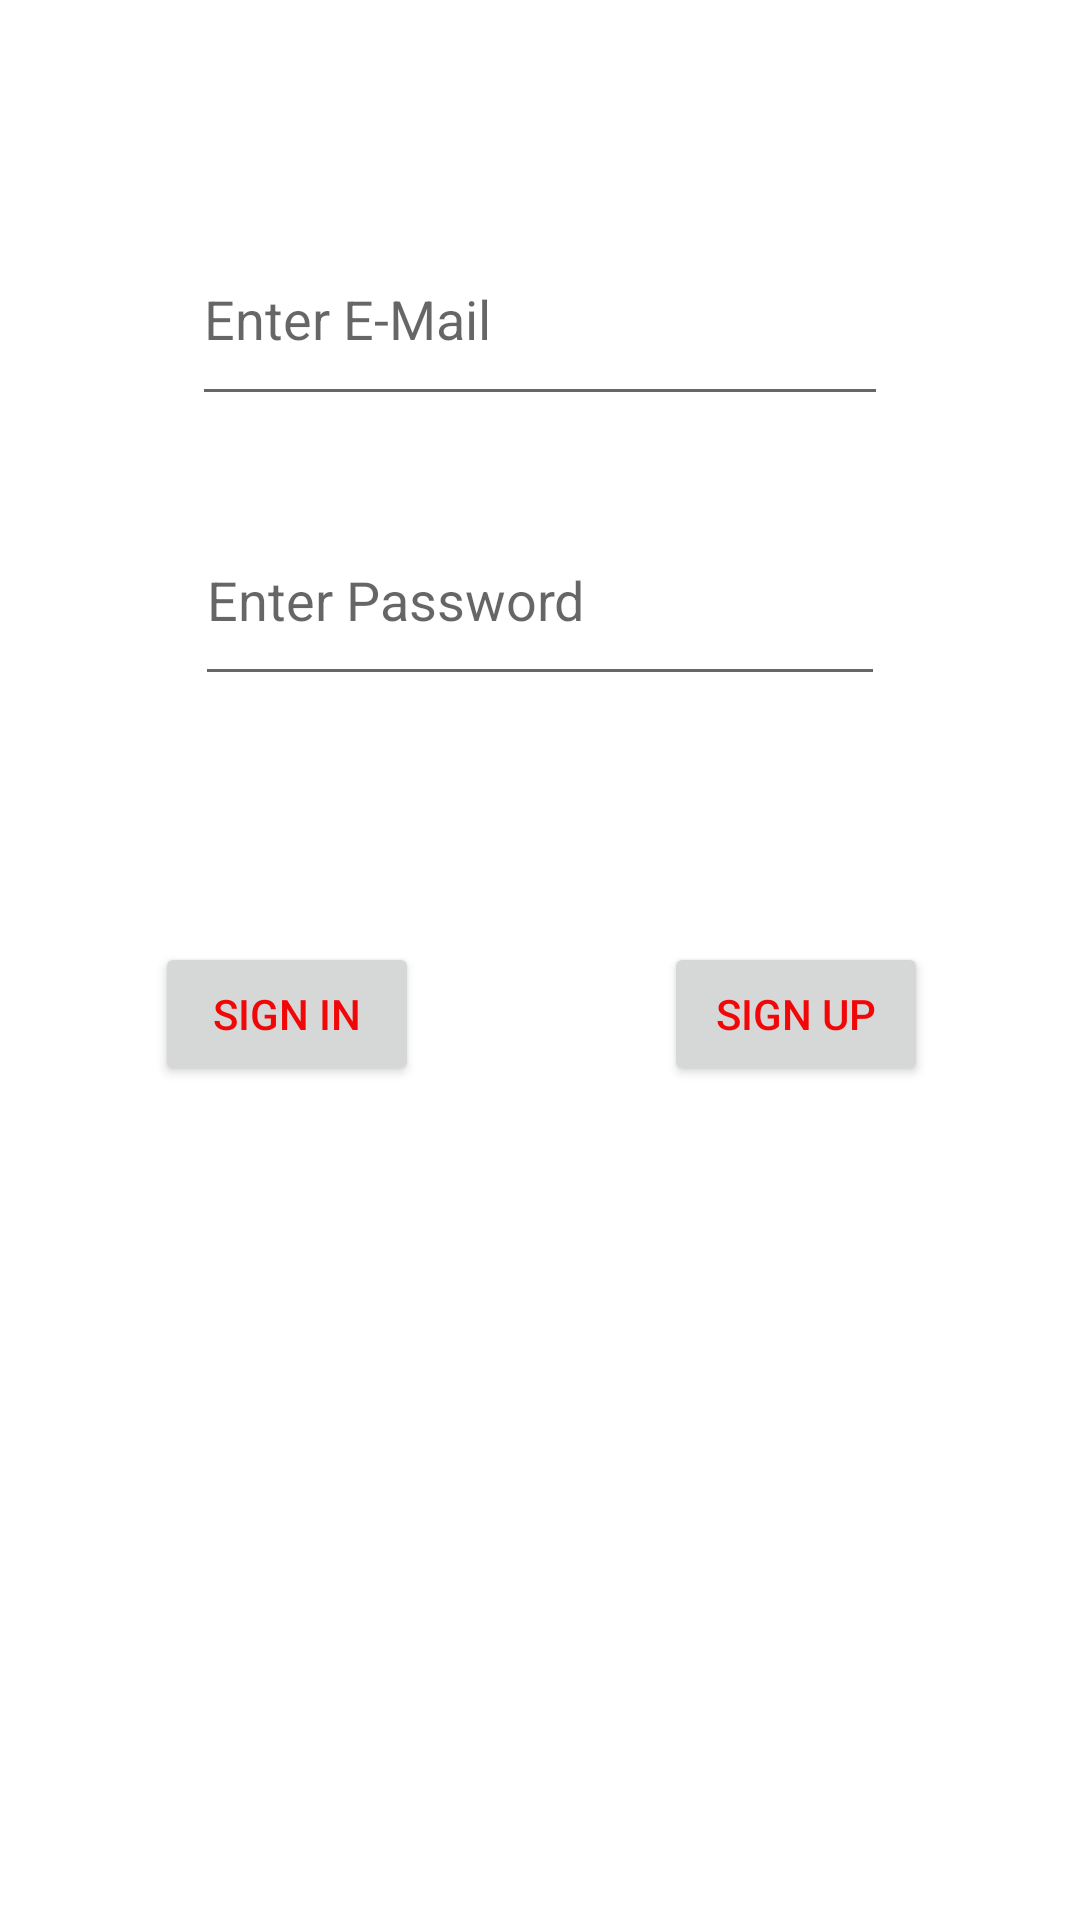

Reconstruct the res/layout file that produces this screen, plus the resources it refers to.
<!-- AndroidManifest.xml: application theme Theme.JavaTestProject -->
<!-- res/layout/activity_main.xml -->
<?xml version="1.0" encoding="utf-8"?>
<androidx.constraintlayout.widget.ConstraintLayout xmlns:android="http://schemas.android.com/apk/res/android"
    xmlns:app="http://schemas.android.com/apk/res-auto"
    xmlns:tools="http://schemas.android.com/tools"
    android:layout_width="match_parent"
    android:layout_height="match_parent"
    tools:context=".view.MainActivity">

    <EditText
        android:id="@+id/emailText"
        android:layout_width="0dp"
        android:layout_height="0dp"
        android:layout_marginStart="64dp"
        android:layout_marginTop="71dp"
        android:layout_marginEnd="64dp"
        android:layout_marginBottom="26dp"
        android:ems="10"
        android:hint="Enter E-Mail"
        android:inputType="textPersonName"
        app:layout_constraintBottom_toTopOf="@+id/passwordText"
        app:layout_constraintEnd_toEndOf="parent"
        app:layout_constraintStart_toStartOf="parent"
        app:layout_constraintTop_toTopOf="parent" />

    <EditText
        android:id="@+id/passwordText"
        android:layout_width="0dp"
        android:layout_height="0dp"
        android:layout_marginStart="65dp"
        android:layout_marginEnd="65dp"
        android:layout_marginBottom="82dp"
        android:ems="10"
        android:hint="Enter Password"
        android:inputType="textPersonName"
        app:layout_constraintBottom_toTopOf="@+id/signInButton"
        app:layout_constraintEnd_toEndOf="parent"
        app:layout_constraintStart_toStartOf="parent"
        app:layout_constraintTop_toBottomOf="@+id/emailText" />

    <Button
        android:id="@+id/signInButton"
        android:layout_width="wrap_content"
        android:layout_height="wrap_content"
        android:layout_marginStart="1dp"
        android:layout_marginEnd="31dp"
        android:layout_marginBottom="278dp"
        android:onClick="signIn"
        android:text="Sıgn In"
        android:textColor="#F10707"
        app:layout_constraintBottom_toBottomOf="parent"
        app:layout_constraintEnd_toStartOf="@+id/signUpButton"
        app:layout_constraintStart_toStartOf="parent"
        app:layout_constraintTop_toBottomOf="@+id/passwordText" />

    <Button
        android:id="@+id/signUpButton"
        android:layout_width="wrap_content"
        android:layout_height="wrap_content"
        android:onClick="signUp"
        android:text="Sıgn Up"
        android:textColor="#F10707"
        app:layout_constraintBaseline_toBaselineOf="@+id/signInButton"
        app:layout_constraintEnd_toEndOf="parent"
        app:layout_constraintStart_toEndOf="@+id/signInButton" />

</androidx.constraintlayout.widget.ConstraintLayout>
<!-- resources referenced by this layout -->
<resources>
  <style name="Theme.JavaTestProject" parent="Theme.MaterialComponents.DayNight.DarkActionBar">
          
          <item name="colorPrimary">@color/purple_500</item>
          <item name="colorPrimaryVariant">@color/purple_700</item>
          <item name="colorOnPrimary">@color/white</item>
          
          <item name="colorSecondary">@color/teal_200</item>
          <item name="colorSecondaryVariant">@color/teal_700</item>
          <item name="colorOnSecondary">@color/black</item>
          
          <item name="android:statusBarColor" tools:targetApi="l">?attr/colorPrimaryVariant</item>
          
      </style>
  <!-- not gathered from this repository: default colours our renderer supplied (Android Studio template values) -->
  <color name="purple_500">#FF6200EE</color>
  <color name="purple_700">#FF3700B3</color>
  <color name="teal_200">#FF03DAC5</color>
  <color name="teal_700">#FF018786</color>
  <color name="black">#FF000000</color>
  <color name="white">#FFFFFFFF</color>
</resources>
